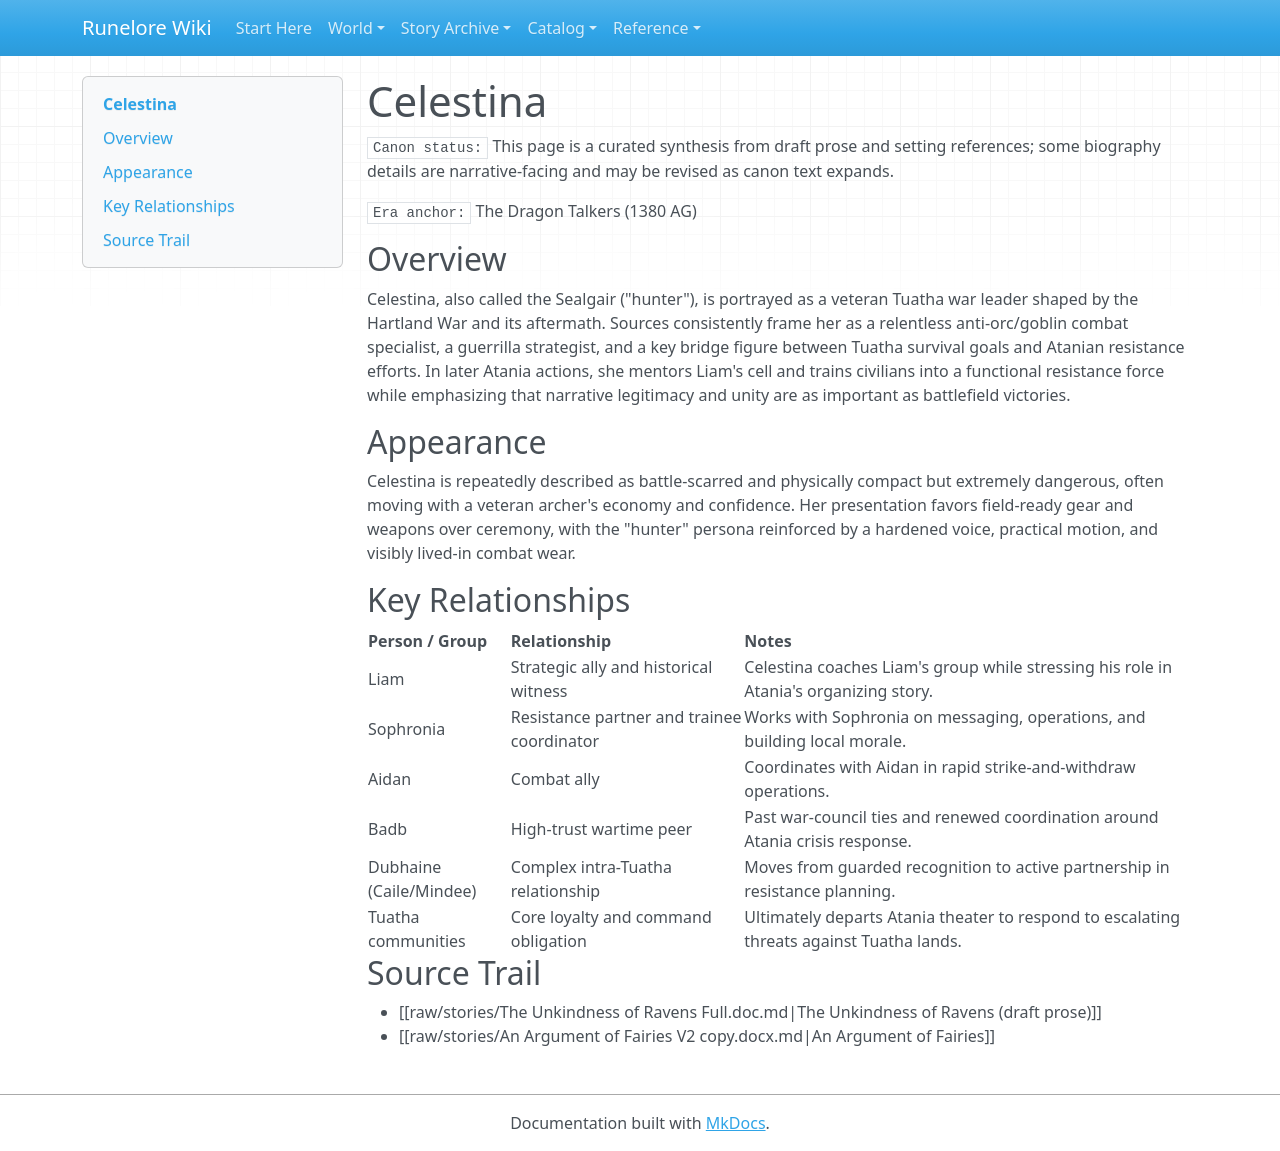

repository: chuff80/runednd · page: entities/characters/04-the-dragon-talkers/celestina/index.html · generator: mkdocs

# Celestina

`Canon status:` This page is a curated synthesis from draft prose and setting references; some biography details are narrative-facing and may be revised as canon text expands.

`Era anchor:` The Dragon Talkers (1380 AG)

## Overview

Celestina, also called the Sealgair ("hunter"), is portrayed as a veteran Tuatha war leader shaped by the Hartland War and its aftermath. Sources consistently frame her as a relentless anti-orc/goblin combat specialist, a guerrilla strategist, and a key bridge figure between Tuatha survival goals and Atanian resistance efforts. In later Atania actions, she mentors Liam's cell and trains civilians into a functional resistance force while emphasizing that narrative legitimacy and unity are as important as battlefield victories.

## Appearance

Celestina is repeatedly described as battle-scarred and physically compact but extremely dangerous, often moving with a veteran archer's economy and confidence. Her presentation favors field-ready gear and weapons over ceremony, with the "hunter" persona reinforced by a hardened voice, practical motion, and visibly lived-in combat wear.

## Key Relationships

| Person / Group | Relationship | Notes |
|---|---|---|
| Liam | Strategic ally and historical witness | Celestina coaches Liam's group while stressing his role in Atania's organizing story. |
| Sophronia | Resistance partner and trainee coordinator | Works with Sophronia on messaging, operations, and building local morale. |
| Aidan | Combat ally | Coordinates with Aidan in rapid strike-and-withdraw operations. |
| Badb | High-trust wartime peer | Past war-council ties and renewed coordination around Atania crisis response. |
| Dubhaine (Caile/Mindee) | Complex intra-Tuatha relationship | Moves from guarded recognition to active partnership in resistance planning. |
| Tuatha communities | Core loyalty and command obligation | Ultimately departs Atania theater to respond to escalating threats against Tuatha lands. |

## Source Trail

- [[raw/stories/The Unkindness of Ravens Full.doc.md|The Unkindness of Ravens (draft prose)]]
- [[raw/stories/An Argument of Fairies V2 copy.docx.md|An Argument of Fairies]]
